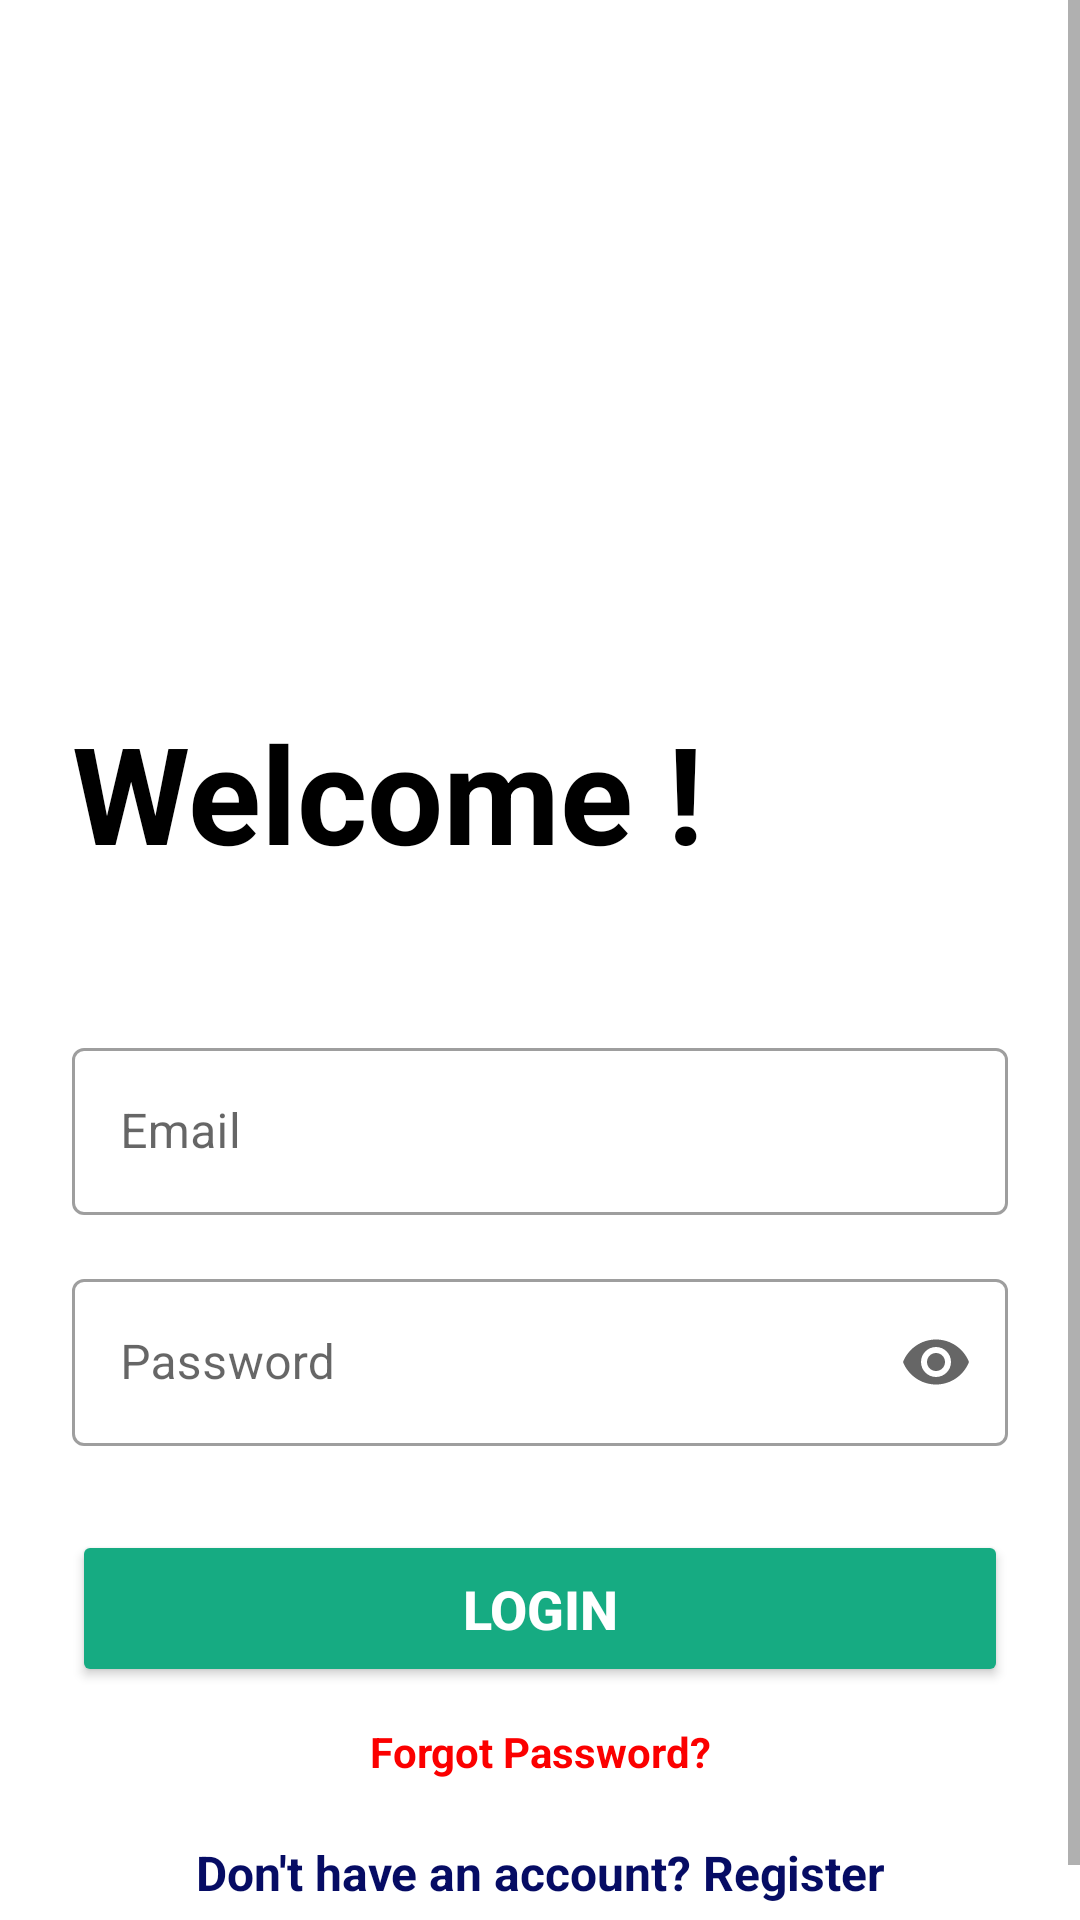

The Android layout XML behind this screen, and the referenced resources:
<!-- AndroidManifest.xml: application theme Theme.MentalHealthApp -->
<!-- res/layout/activity_login.xml -->
<?xml version="1.0" encoding="utf-8"?>
<ScrollView xmlns:android="http://schemas.android.com/apk/res/android"
    xmlns:app="http://schemas.android.com/apk/res-auto"
    android:id="@+id/main"
    android:layout_width="match_parent"
    android:layout_height="match_parent"
    android:background="@drawable/backimg"
    android:fillViewport="true">

    <LinearLayout
        android:layout_width="match_parent"
        android:layout_height="wrap_content"
        android:orientation="vertical"
        android:padding="24dp">

        <TextView
            android:layout_width="match_parent"
            android:layout_height="wrap_content"
            android:text="Welcome !"
            android:textSize="45sp"
            android:textStyle="bold"
            android:textColor="@color/black"
            android:layout_marginTop="210dp"
            android:layout_marginBottom="50dp"/>

        
        <com.google.android.material.textfield.TextInputLayout
            style="@style/Widget.MaterialComponents.TextInputLayout.OutlinedBox"
            android:layout_width="match_parent"
            android:layout_height="wrap_content"
            android:hint="Email">

            <com.google.android.material.textfield.TextInputEditText
                android:id="@+id/email"
                android:layout_width="match_parent"
                android:layout_height="wrap_content"
                android:inputType="textEmailAddress"/>
        </com.google.android.material.textfield.TextInputLayout>

        
        <com.google.android.material.textfield.TextInputLayout
            style="@style/Widget.MaterialComponents.TextInputLayout.OutlinedBox"
            android:layout_width="match_parent"
            android:layout_height="wrap_content"
            android:layout_marginTop="16dp"
            android:hint="Password"
            app:endIconMode="password_toggle">

            <com.google.android.material.textfield.TextInputEditText
                android:id="@+id/pass"
                android:layout_width="match_parent"
                android:layout_height="wrap_content"
                android:inputType="textPassword"/>
        </com.google.android.material.textfield.TextInputLayout>

        
        <ProgressBar
            android:id="@+id/progressBar"
            android:layout_width="wrap_content"
            android:layout_height="wrap_content"
            android:layout_gravity="center"
            android:layout_marginTop="20dp"
            android:visibility="gone"/>

        
        <Button
            android:id="@+id/login"
            android:layout_width="match_parent"
            android:layout_height="wrap_content"
            android:text="Login"
            android:textSize="18sp"
            android:textStyle="bold"
            android:textColor="@android:color/white"
            android:backgroundTint="#16AB82"
            android:layout_marginTop="28dp"
            android:padding="14dp"/>

        
        <TextView
            android:id="@+id/fpass"
            android:layout_width="match_parent"
            android:layout_height="wrap_content"
            android:text="Forgot Password?"
            android:textAlignment="center"
            android:textColor="#FB0000"
            android:textStyle="bold"
            android:layout_marginTop="12dp"/>

        
        <TextView
            android:id="@+id/signup"
            android:layout_width="match_parent"
            android:layout_height="wrap_content"
            android:text="Don't have an account? Register"
            android:textAlignment="center"
            android:textColor="#060C64"
            android:textStyle="bold"
            android:textSize="16sp"
            android:layout_marginTop="20dp"/>

    </LinearLayout>

</ScrollView>
<!-- resources referenced by this layout -->
<resources>
  <color name="black">#000000</color>
  <style name="Theme.MentalHealthApp" parent="Theme.MaterialComponents.Light.NoActionBar">
          <item name="colorPrimary">@color/calm_teal</item>
          <item name="colorPrimaryVariant">@color/calm_teal</item>
          <item name="colorOnPrimary">@color/white</item>
  
          <item name="colorSecondary">@color/teal_200</item>
          <item name="colorSecondaryVariant">@color/teal_700</item>
          <item name="colorOnSecondary">@color/black</item>
  
          
          <item name="android:forceDarkAllowed">false</item>
  
          
          <item name="android:statusBarColor" tools:targetApi="l">#8FF017</item>
      </style>
  <color name="calm_teal">#8EC5C8</color>
  <color name="white">#FFFFFF</color>
  <color name="teal_200">#FF03DAC5</color>
  <color name="teal_700">#FF018786</color>
</resources>
